Labelled photos from "dataset2", an image-classification folder in LSDC-FISICC/Magdalena-YOLOv26-TrainingPipeline. The possible labels are: no plant, plant.

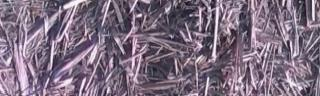
Label: no plant

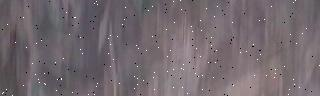
Label: plant

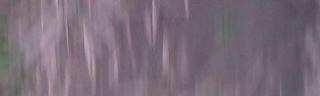
Label: plant

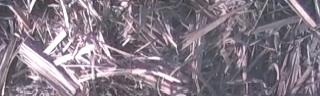
Label: no plant

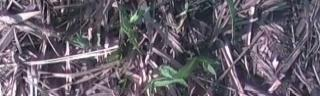
Label: plant

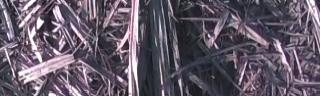
Label: no plant
